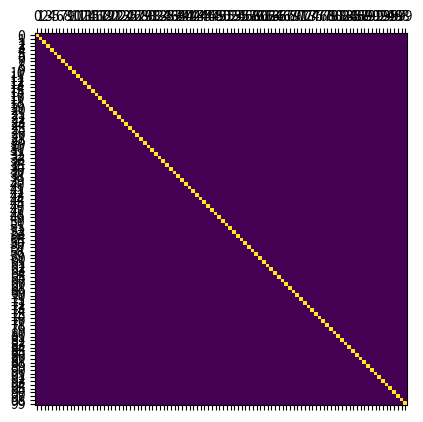

The matplotlib source for this figure:
from matplotlib import pyplot as plt
import numpy as np
import math


def produce_fragment(x, y):
    x = abs(x)
    y = abs(y)
    return math.floor(x), math.floor(y)


def raster_to_x(x1, y1, x2, y2, m):
    x_axis = []
    y_axis = []

    x = x1
    y = y1

    b = y - m * x

    step = 1 if x2 > x1 else -1

    mat = np.zeros((int(abs(y1 - y2)) + 1, int(abs(x1 - x2)) + 1))

    pixel_x, pixel_y = produce_fragment(x, y)
    x_axis.append(pixel_x)
    y_axis.append(pixel_y)

    mat[int(pixel_y)][int(pixel_x)] = 5

    while x != x2:
        x += step
        y = m * x + b
        mat[int(y)][int(x)] = 5
        pixel_x, pixel_y = produce_fragment(x, y)
        x_axis.append(pixel_x)
        y_axis.append(pixel_y)
    return {'x': x_axis, 'y': y_axis, 'm': mat}


def raster_to_y(x1, y1, x2, y2, m):
    x_axis = []
    y_axis = []

    x = x1
    y = y1

    b = y - m * x

    step = 1 if y2 > y1 else -1

    mat = np.zeros((int(abs(y1 - y2)) + 1, int(abs(x1 - x2)) + 1))

    pixel_x, pixel_y = produce_fragment(x, y)
    x_axis.append(pixel_x)
    y_axis.append(pixel_y)

    mat[int(pixel_y)][int(pixel_x)] = 5

    while y != y2:
        y += step
        x = x if m == 0 else (y - b) / m
        mat[int(y)][int(x)] = 5
        pixel_x, pixel_y = produce_fragment(x, y)
        x_axis.append(pixel_x)
        y_axis.append(pixel_y)
    return {'x': x_axis, 'y': y_axis, 'm': mat}


def raster_rect(x1, y1, x2, y2, size_x, size_y):
    size_x -= 1
    size_y -= 1

    delta_x = abs(x2 - x1)
    delta_y = abs(y2 - y1)

    x_scale = 1 if delta_x == 0 else size_x / delta_x
    y_scale = 1 if delta_y == 0 else size_y / delta_y

    x1 *= x_scale
    x2 *= x_scale

    y1 *= y_scale
    y2 *= y_scale

    delta_x = abs(x2 - x1)
    delta_y = abs(y2 - y1)

    m = 0 if delta_x == 0 else delta_y / delta_x

    return raster_to_x(x1, y1, x2, y2, m) if delta_x >= delta_y else raster_to_y(x1, y1, x2, y2, m)


def plot_chart(x_axis, y_axis, mat):
    height = range(math.floor(min(y_axis[-1], y_axis[0])), math.ceil(max(y_axis[-1], y_axis[0])) + 1)
    width = range(math.floor(min(x_axis[-1], x_axis[0])), math.ceil(max(x_axis[-1], x_axis[0])) + 1)

    plt.matshow(mat)
    plt.yticks(height)
    plt.xticks(width)
    plt.show()


if __name__ == '__main__':
    x_size = 100
    y_size = 100
    axis = raster_rect(0, 0, 10, 10, x_size, y_size)
    plot_chart(axis['x'], axis['y'], axis['m'])
